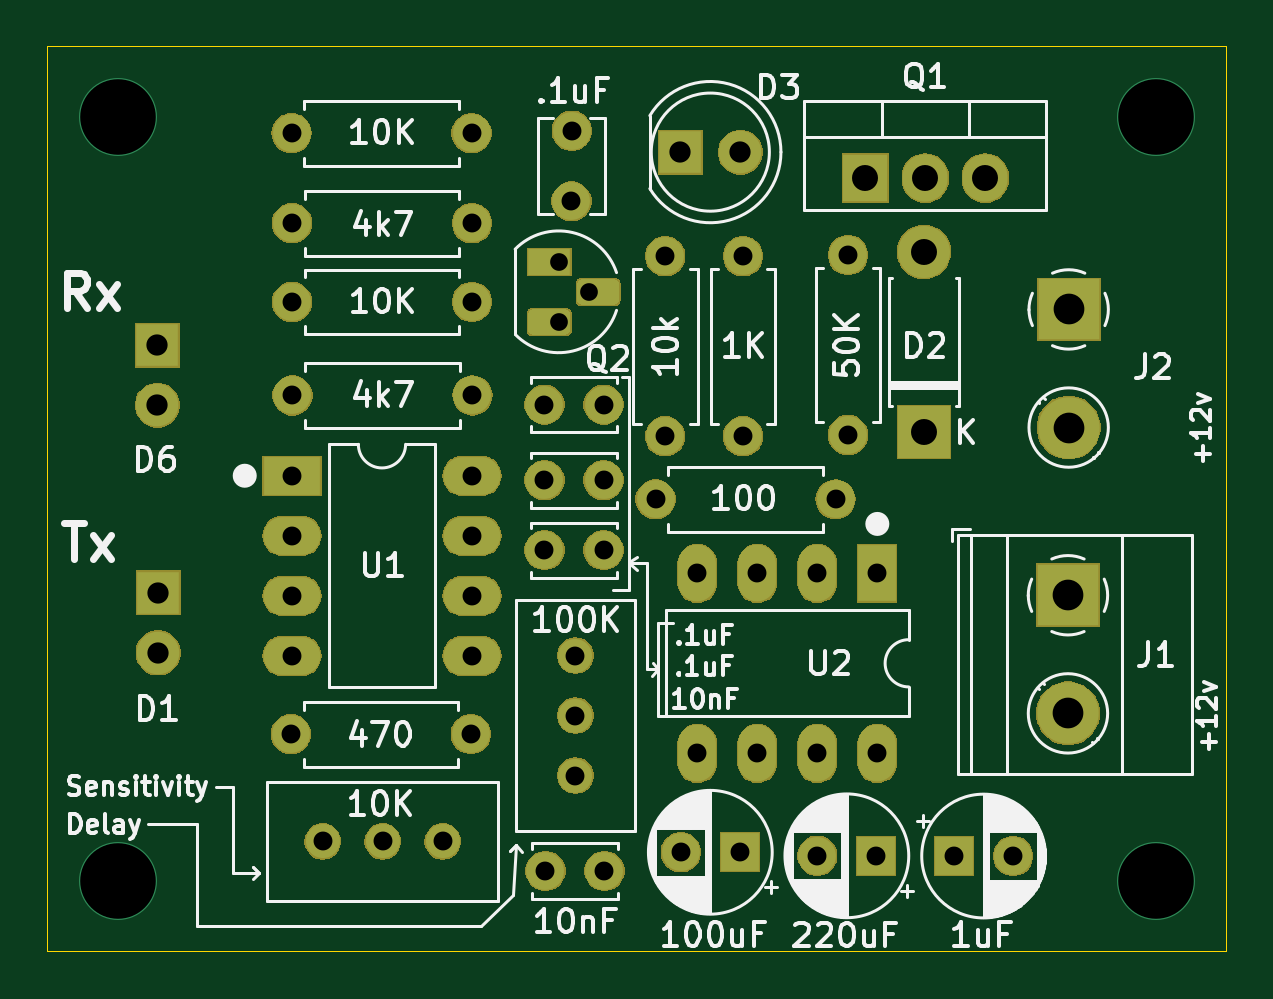
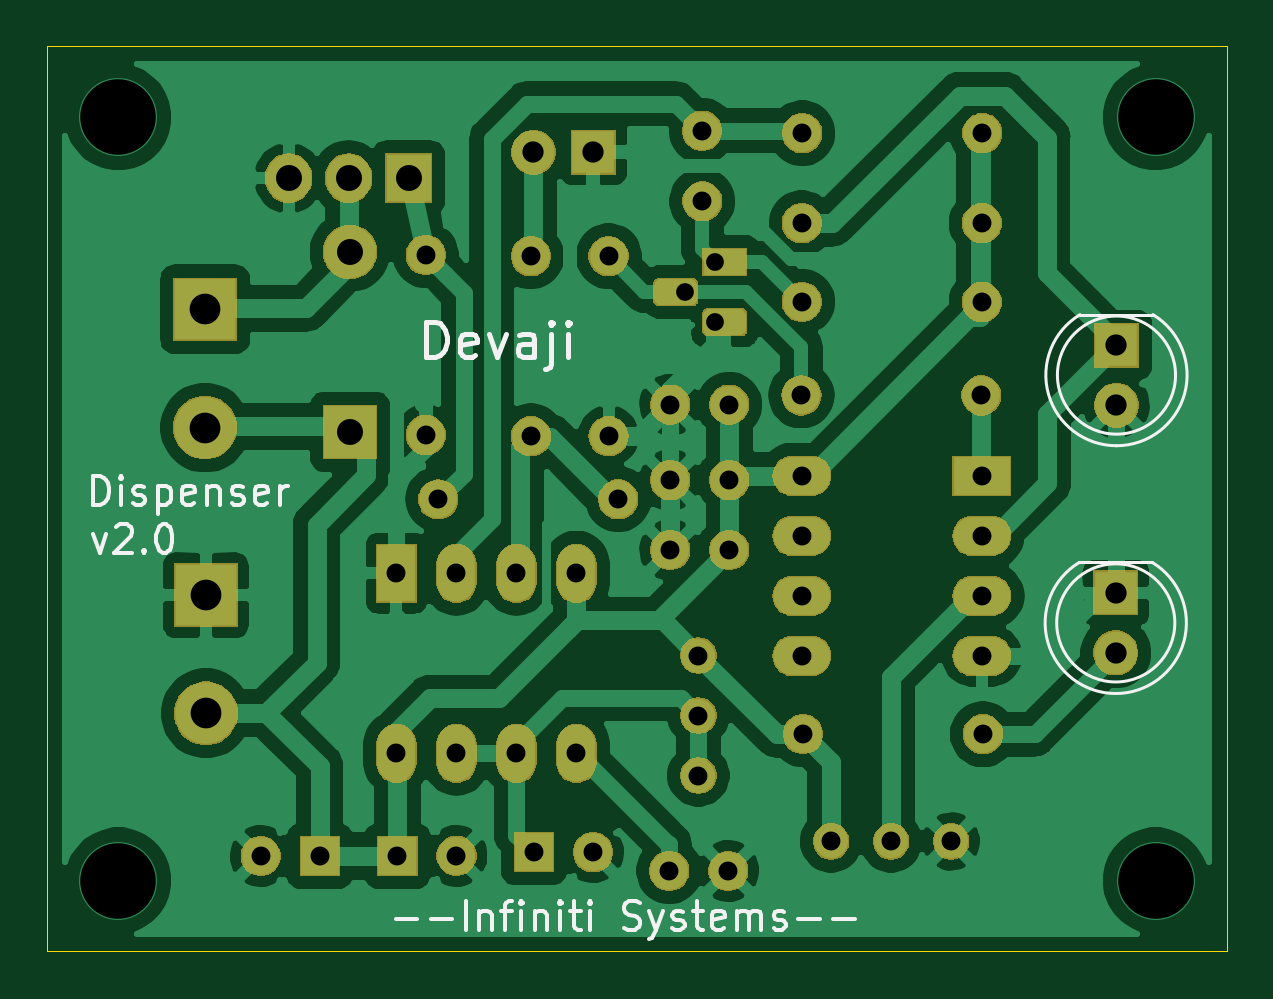
Circuit board: 11 layer files. Board 49.9 x 38.3 mm.
- bottom_copper: v1.0-B_Cu.gbr (109575 bytes)
- bottom_mask: v1.0-B_Mask.gbr (66449 bytes)
- paste: v1.0-B_Paste.gbr (486 bytes)
- bottom_silk: v1.0-B_SilkS.gbr (10863 bytes)
- outline: v1.0-Edge_Cuts.gbr (681 bytes)
- top_copper: v1.0-F_Cu.gbr (6908 bytes)
- top_mask: v1.0-F_Mask.gbr (66449 bytes)
- paste: v1.0-F_Paste.gbr (486 bytes)
- top_silk: v1.0-F_SilkS.gbr (58877 bytes)
- drill: v1.0-NPTH.drl (276 bytes)
- drill: v1.0-PTH.drl (1570 bytes)

=== bottom_copper: v1.0-B_Cu.gbr (109575 bytes, source omitted) ===
=== bottom_mask: v1.0-B_Mask.gbr (66449 bytes, source omitted) ===
=== paste: v1.0-B_Paste.gbr ===
G04 #@! TF.GenerationSoftware,KiCad,Pcbnew,(5.1.4)-1*
G04 #@! TF.CreationDate,2020-06-05T11:24:34+05:30*
G04 #@! TF.ProjectId,v1.0,76312e30-2e6b-4696-9361-645f70636258,rev?*
G04 #@! TF.SameCoordinates,Original*
G04 #@! TF.FileFunction,Paste,Bot*
G04 #@! TF.FilePolarity,Positive*
%FSLAX46Y46*%
G04 Gerber Fmt 4.6, Leading zero omitted, Abs format (unit mm)*
G04 Created by KiCad (PCBNEW (5.1.4)-1) date 2020-06-05 11:24:34*
%MOMM*%
%LPD*%
G04 APERTURE LIST*
G04 APERTURE END LIST*
M02*

=== bottom_silk: v1.0-B_SilkS.gbr (10863 bytes, source omitted) ===
=== outline: v1.0-Edge_Cuts.gbr ===
G04 #@! TF.GenerationSoftware,KiCad,Pcbnew,(5.1.4)-1*
G04 #@! TF.CreationDate,2020-06-05T11:24:34+05:30*
G04 #@! TF.ProjectId,v1.0,76312e30-2e6b-4696-9361-645f70636258,rev?*
G04 #@! TF.SameCoordinates,Original*
G04 #@! TF.FileFunction,Profile,NP*
%FSLAX46Y46*%
G04 Gerber Fmt 4.6, Leading zero omitted, Abs format (unit mm)*
G04 Created by KiCad (PCBNEW (5.1.4)-1) date 2020-06-05 11:24:34*
%MOMM*%
%LPD*%
G04 APERTURE LIST*
%ADD10C,0.050000*%
G04 APERTURE END LIST*
D10*
X84220000Y-153970000D02*
X84220000Y-115650000D01*
X134140000Y-153970000D02*
X84220000Y-153970000D01*
X134140000Y-115650000D02*
X134140000Y-153970000D01*
X84220000Y-115650000D02*
X134140000Y-115650000D01*
M02*

=== top_copper: v1.0-F_Cu.gbr ===
G04 #@! TF.GenerationSoftware,KiCad,Pcbnew,(5.1.4)-1*
G04 #@! TF.CreationDate,2020-06-05T11:24:34+05:30*
G04 #@! TF.ProjectId,v1.0,76312e30-2e6b-4696-9361-645f70636258,rev?*
G04 #@! TF.SameCoordinates,Original*
G04 #@! TF.FileFunction,Copper,L1,Top*
G04 #@! TF.FilePolarity,Positive*
%FSLAX46Y46*%
G04 Gerber Fmt 4.6, Leading zero omitted, Abs format (unit mm)*
G04 Created by KiCad (PCBNEW (5.1.4)-1) date 2020-06-05 11:24:34*
%MOMM*%
%LPD*%
G04 APERTURE LIST*
%ADD10C,1.600000*%
%ADD11O,2.200000X2.200000*%
%ADD12R,2.200000X2.200000*%
%ADD13R,1.800000X1.100000*%
%ADD14C,0.100000*%
%ADD15C,1.100000*%
%ADD16C,2.600000*%
%ADD17R,2.600000X2.600000*%
%ADD18O,1.600000X1.600000*%
%ADD19O,2.400000X1.600000*%
%ADD20R,2.400000X1.600000*%
%ADD21O,1.905000X2.000000*%
%ADD22R,1.905000X2.000000*%
%ADD23R,1.600000X1.600000*%
%ADD24R,1.800000X1.800000*%
%ADD25C,1.800000*%
%ADD26C,1.440000*%
%ADD27R,1.600000X2.400000*%
%ADD28O,1.600000X2.400000*%
%ADD29C,3.300000*%
G04 APERTURE END LIST*
D10*
X106410000Y-122213200D03*
X106422700Y-119228700D03*
D11*
X121330000Y-124350000D03*
D12*
X121330000Y-131970000D03*
D13*
X105470000Y-124780000D03*
D14*
G36*
X106121955Y-126771324D02*
G01*
X106148650Y-126775284D01*
X106174828Y-126781841D01*
X106200238Y-126790933D01*
X106224634Y-126802472D01*
X106247782Y-126816346D01*
X106269458Y-126832422D01*
X106289454Y-126850546D01*
X106307578Y-126870542D01*
X106323654Y-126892218D01*
X106337528Y-126915366D01*
X106349067Y-126939762D01*
X106358159Y-126965172D01*
X106364716Y-126991350D01*
X106368676Y-127018045D01*
X106370000Y-127045000D01*
X106370000Y-127595000D01*
X106368676Y-127621955D01*
X106364716Y-127648650D01*
X106358159Y-127674828D01*
X106349067Y-127700238D01*
X106337528Y-127724634D01*
X106323654Y-127747782D01*
X106307578Y-127769458D01*
X106289454Y-127789454D01*
X106269458Y-127807578D01*
X106247782Y-127823654D01*
X106224634Y-127837528D01*
X106200238Y-127849067D01*
X106174828Y-127858159D01*
X106148650Y-127864716D01*
X106121955Y-127868676D01*
X106095000Y-127870000D01*
X104845000Y-127870000D01*
X104818045Y-127868676D01*
X104791350Y-127864716D01*
X104765172Y-127858159D01*
X104739762Y-127849067D01*
X104715366Y-127837528D01*
X104692218Y-127823654D01*
X104670542Y-127807578D01*
X104650546Y-127789454D01*
X104632422Y-127769458D01*
X104616346Y-127747782D01*
X104602472Y-127724634D01*
X104590933Y-127700238D01*
X104581841Y-127674828D01*
X104575284Y-127648650D01*
X104571324Y-127621955D01*
X104570000Y-127595000D01*
X104570000Y-127045000D01*
X104571324Y-127018045D01*
X104575284Y-126991350D01*
X104581841Y-126965172D01*
X104590933Y-126939762D01*
X104602472Y-126915366D01*
X104616346Y-126892218D01*
X104632422Y-126870542D01*
X104650546Y-126850546D01*
X104670542Y-126832422D01*
X104692218Y-126816346D01*
X104715366Y-126802472D01*
X104739762Y-126790933D01*
X104765172Y-126781841D01*
X104791350Y-126775284D01*
X104818045Y-126771324D01*
X104845000Y-126770000D01*
X106095000Y-126770000D01*
X106121955Y-126771324D01*
X106121955Y-126771324D01*
G37*
D15*
X105470000Y-127320000D03*
D14*
G36*
X108191955Y-125501324D02*
G01*
X108218650Y-125505284D01*
X108244828Y-125511841D01*
X108270238Y-125520933D01*
X108294634Y-125532472D01*
X108317782Y-125546346D01*
X108339458Y-125562422D01*
X108359454Y-125580546D01*
X108377578Y-125600542D01*
X108393654Y-125622218D01*
X108407528Y-125645366D01*
X108419067Y-125669762D01*
X108428159Y-125695172D01*
X108434716Y-125721350D01*
X108438676Y-125748045D01*
X108440000Y-125775000D01*
X108440000Y-126325000D01*
X108438676Y-126351955D01*
X108434716Y-126378650D01*
X108428159Y-126404828D01*
X108419067Y-126430238D01*
X108407528Y-126454634D01*
X108393654Y-126477782D01*
X108377578Y-126499458D01*
X108359454Y-126519454D01*
X108339458Y-126537578D01*
X108317782Y-126553654D01*
X108294634Y-126567528D01*
X108270238Y-126579067D01*
X108244828Y-126588159D01*
X108218650Y-126594716D01*
X108191955Y-126598676D01*
X108165000Y-126600000D01*
X106915000Y-126600000D01*
X106888045Y-126598676D01*
X106861350Y-126594716D01*
X106835172Y-126588159D01*
X106809762Y-126579067D01*
X106785366Y-126567528D01*
X106762218Y-126553654D01*
X106740542Y-126537578D01*
X106720546Y-126519454D01*
X106702422Y-126499458D01*
X106686346Y-126477782D01*
X106672472Y-126454634D01*
X106660933Y-126430238D01*
X106651841Y-126404828D01*
X106645284Y-126378650D01*
X106641324Y-126351955D01*
X106640000Y-126325000D01*
X106640000Y-125775000D01*
X106641324Y-125748045D01*
X106645284Y-125721350D01*
X106651841Y-125695172D01*
X106660933Y-125669762D01*
X106672472Y-125645366D01*
X106686346Y-125622218D01*
X106702422Y-125600542D01*
X106720546Y-125580546D01*
X106740542Y-125562422D01*
X106762218Y-125546346D01*
X106785366Y-125532472D01*
X106809762Y-125520933D01*
X106835172Y-125511841D01*
X106861350Y-125505284D01*
X106888045Y-125501324D01*
X106915000Y-125500000D01*
X108165000Y-125500000D01*
X108191955Y-125501324D01*
X108191955Y-125501324D01*
G37*
D15*
X107540000Y-126050000D03*
D16*
X127430000Y-143890000D03*
D17*
X127430000Y-138890000D03*
D18*
X117590000Y-134830000D03*
D10*
X109970000Y-134830000D03*
D19*
X102200000Y-133830000D03*
X94580000Y-141450000D03*
X102200000Y-136370000D03*
X94580000Y-138910000D03*
X102200000Y-138910000D03*
X94580000Y-136370000D03*
X102200000Y-141450000D03*
D20*
X94580000Y-133830000D03*
D18*
X118120000Y-132110000D03*
D10*
X118120000Y-124490000D03*
D18*
X110380000Y-132160000D03*
D10*
X110380000Y-124540000D03*
D21*
X123930000Y-121230000D03*
X121390000Y-121230000D03*
D22*
X118850000Y-121230000D03*
D10*
X105270000Y-134020000D03*
X107770000Y-134020000D03*
X125110000Y-149930000D03*
D23*
X122610000Y-149930000D03*
D10*
X105270000Y-136980000D03*
X107770000Y-136980000D03*
D16*
X127460000Y-131790000D03*
D17*
X127460000Y-126790000D03*
D24*
X111020000Y-120130000D03*
D25*
X113560000Y-120130000D03*
D18*
X94560000Y-119330000D03*
D10*
X102180000Y-119330000D03*
D25*
X88880000Y-130840000D03*
D24*
X88880000Y-128300000D03*
D25*
X88910000Y-141330000D03*
D24*
X88910000Y-138790000D03*
D10*
X116820000Y-149920000D03*
D23*
X119320000Y-149920000D03*
D10*
X107770000Y-130820000D03*
X105270000Y-130820000D03*
X107810000Y-150560000D03*
X105310000Y-150560000D03*
D23*
X113540000Y-149770000D03*
D10*
X111040000Y-149770000D03*
X102150000Y-144770000D03*
D18*
X94530000Y-144770000D03*
X94580000Y-123140000D03*
D10*
X102200000Y-123140000D03*
D18*
X102220000Y-130430000D03*
D10*
X94600000Y-130430000D03*
X102200000Y-126470000D03*
D18*
X94580000Y-126470000D03*
X113670000Y-132160000D03*
D10*
X113670000Y-124540000D03*
D26*
X95880000Y-149310000D03*
X98420000Y-149310000D03*
X100960000Y-149310000D03*
X106580000Y-141440000D03*
X106580000Y-143980000D03*
X106580000Y-146520000D03*
D27*
X119360000Y-137960000D03*
D28*
X111740000Y-145580000D03*
X116820000Y-137960000D03*
X114280000Y-145580000D03*
X114280000Y-137960000D03*
X116820000Y-145580000D03*
X111740000Y-137960000D03*
X119360000Y-145580000D03*
D29*
X87220000Y-118650000D03*
X87220000Y-150970000D03*
X131140000Y-150970000D03*
X131140000Y-118650000D03*
M02*

=== top_mask: v1.0-F_Mask.gbr (66449 bytes, source omitted) ===
=== paste: v1.0-F_Paste.gbr ===
G04 #@! TF.GenerationSoftware,KiCad,Pcbnew,(5.1.4)-1*
G04 #@! TF.CreationDate,2020-06-05T11:24:34+05:30*
G04 #@! TF.ProjectId,v1.0,76312e30-2e6b-4696-9361-645f70636258,rev?*
G04 #@! TF.SameCoordinates,Original*
G04 #@! TF.FileFunction,Paste,Top*
G04 #@! TF.FilePolarity,Positive*
%FSLAX46Y46*%
G04 Gerber Fmt 4.6, Leading zero omitted, Abs format (unit mm)*
G04 Created by KiCad (PCBNEW (5.1.4)-1) date 2020-06-05 11:24:34*
%MOMM*%
%LPD*%
G04 APERTURE LIST*
G04 APERTURE END LIST*
M02*

=== top_silk: v1.0-F_SilkS.gbr (58877 bytes, source omitted) ===
=== drill: v1.0-NPTH.drl ===
M48
; DRILL file {KiCad (5.1.4)-1} date 6/5/2020 11:17:36 AM
; FORMAT={-:-/ absolute / metric / decimal}
; #@! TF.CreationDate,2020-06-05T11:17:36+05:30
; #@! TF.GenerationSoftware,Kicad,Pcbnew,(5.1.4)-1
; #@! TF.FileFunction,NonPlated,1,2,NPTH
FMAT,2
METRIC
%
G90
G05
T0
M30

=== drill: v1.0-PTH.drl ===
M48
; DRILL file {KiCad (5.1.4)-1} date 6/5/2020 11:17:36 AM
; FORMAT={-:-/ absolute / metric / decimal}
; #@! TF.CreationDate,2020-06-05T11:17:36+05:30
; #@! TF.GenerationSoftware,Kicad,Pcbnew,(5.1.4)-1
; #@! TF.FileFunction,Plated,1,2,PTH
FMAT,2
METRIC
T1C0.750
T2C0.800
T3C0.900
T4C1.100
T5C1.300
T6C3.200
%
G90
G05
T1
X105.87Y-124.78
X105.87Y-127.32
X107.14Y-126.05
T2
X105.27Y-134.02
X107.77Y-134.02
X109.97Y-134.83
X117.59Y-134.83
X94.58Y-133.83
X94.58Y-136.37
X94.58Y-138.91
X94.58Y-141.45
X102.2Y-133.83
X102.2Y-136.37
X102.2Y-138.91
X102.2Y-141.45
X95.88Y-149.31
X98.42Y-149.31
X100.96Y-149.31
X105.31Y-150.56
X107.81Y-150.56
X106.58Y-141.44
X106.58Y-143.98
X106.58Y-146.52
X118.12Y-124.49
X118.12Y-132.11
X106.41Y-122.213
X106.423Y-119.229
X110.38Y-124.54
X110.38Y-132.16
X111.74Y-137.96
X111.74Y-145.58
X114.28Y-137.96
X114.28Y-145.58
X116.82Y-137.96
X116.82Y-145.58
X119.36Y-137.96
X119.36Y-145.58
X105.27Y-130.82
X107.77Y-130.82
X116.82Y-149.92
X119.32Y-149.92
X111.04Y-149.77
X113.54Y-149.77
X122.61Y-149.93
X125.11Y-149.93
X94.58Y-123.14
X102.2Y-123.14
X105.27Y-136.98
X107.77Y-136.98
X94.58Y-126.47
X102.2Y-126.47
X94.6Y-130.43
X102.22Y-130.43
X113.67Y-124.54
X113.67Y-132.16
X94.56Y-119.33
X102.18Y-119.33
X94.53Y-144.77
X102.15Y-144.77
T3
X111.02Y-120.13
X113.56Y-120.13
X88.91Y-138.79
X88.91Y-141.33
X88.88Y-128.3
X88.88Y-130.84
T4
X121.33Y-124.35
X121.33Y-131.97
X118.85Y-121.23
X121.39Y-121.23
X123.93Y-121.23
T5
X127.46Y-126.79
X127.46Y-131.79
X127.43Y-138.89
X127.43Y-143.89
T6
X87.22Y-118.65
X87.22Y-150.97
X131.14Y-118.65
X131.14Y-150.97
T0
M30
